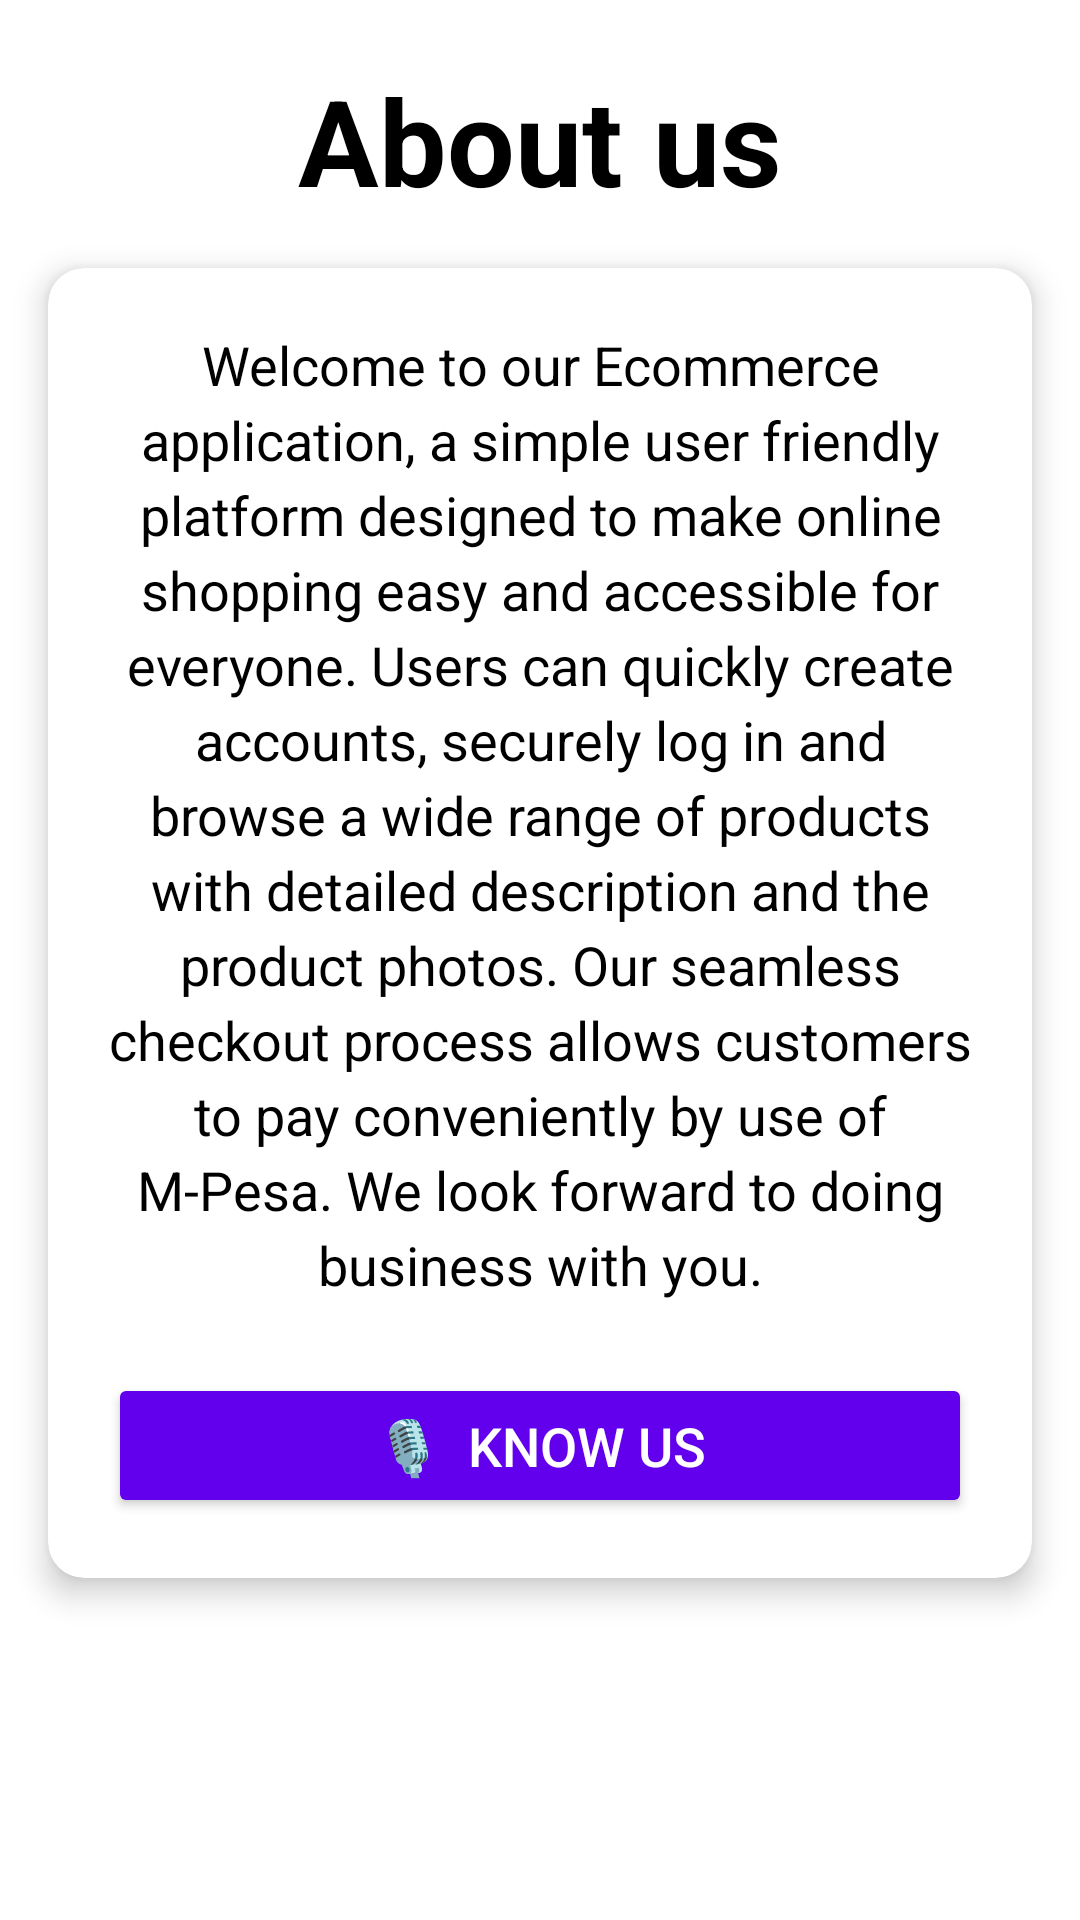

Reconstruct the res/layout file that produces this screen, plus the resources it refers to.
<!-- AndroidManifest.xml: application theme Theme.SokogardenApp -->
<!-- res/layout/activity_about.xml -->
<?xml version="1.0" encoding="utf-8"?>
<LinearLayout
    xmlns:android="http://schemas.android.com/apk/res/android"
    xmlns:app="http://schemas.android.com/apk/res-auto"
    xmlns:tools="http://schemas.android.com/tools"
    android:id="@+id/main"
    android:layout_width="match_parent"
    android:layout_height="match_parent"
    android:orientation="vertical"
    android:background="#ffffff"
    tools:context=".About">

    <TextView
        android:layout_width="match_parent"
        android:layout_height="wrap_content"
        android:textAlignment="center"
        android:text="About us"
        android:textStyle="bold"
        android:textSize="40sp"
        android:layout_marginTop="20dp"
        android:textColor="#000000" />

    <androidx.cardview.widget.CardView
        android:layout_width="match_parent"
        android:layout_height="wrap_content"
        android:layout_margin="16dp"
        app:cardCornerRadius="12dp"
        app:cardElevation="6dp">

        <LinearLayout
            android:layout_width="match_parent"
            android:layout_height="wrap_content"
            android:orientation="vertical"
            android:padding="20dp">

            <TextView
                android:layout_width="match_parent"
                android:layout_height="wrap_content"
                android:id="@+id/aboutTxt"
                android:text="Welcome to our Ecommerce application, a simple user friendly platform designed to make online shopping easy and accessible for everyone. Users can quickly create accounts, securely log in and browse a wide range of products with detailed description and the product photos. Our seamless checkout process allows customers to pay conveniently by use of M-Pesa. We look forward to doing business with you."
                android:textSize="18sp"
                android:textColor="#000"
                android:textAlignment="center"
                android:lineSpacingExtra="4dp"/>

            <Button
                android:layout_width="match_parent"
                android:layout_height="wrap_content"
                android:layout_marginTop="24dp"
                android:id="@+id/backBtn"
                android:text="🎙️  know us"
                android:textSize="18sp"
                android:backgroundTint="#6200EE"
                android:textColor="#ffffff"
                android:padding="12dp"/>

        </LinearLayout>

    </androidx.cardview.widget.CardView>

</LinearLayout>
<!-- resources referenced by this layout -->
<resources>
  <style name="Theme.SokogardenApp" parent="Base.Theme.SokogardenApp" />
  <style name="Base.Theme.SokogardenApp" parent="Theme.Material3.DayNight.NoActionBar">
          
          
      </style>
</resources>
